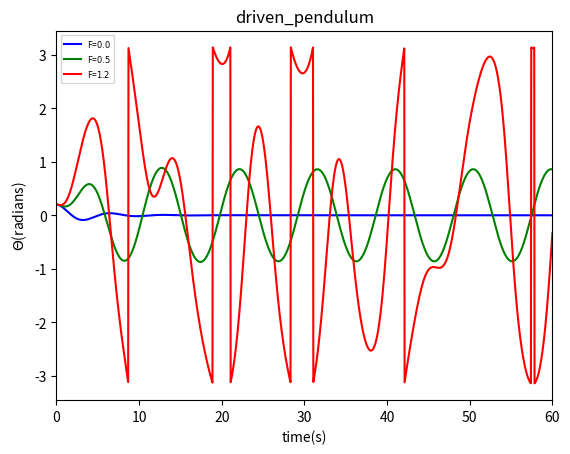

The script that saved this image:
import numpy as np
import math
import matplotlib.pyplot as plt

g=9.8
l=9.8
class CHAOS():
    def __init__(self,_omg0,_theta0,_dt,_time,_t0,_q,_FD,_Omega):
        self.omg=[_omg0]
        self.theta=[_theta0]
        self.t=[_t0]
        self.time=_time
        self.dt=_dt
        self.n=int(_time/_dt)
        self.q=_q
        self.FD=_FD
        self.Omega=_Omega
    def calculate(self):
        global g,l
        for i in range(self.n):
            self.omg.append(self.omg[-1]-g/l*math.sin(self.theta[-1])*self.dt-self.q*self.omg[-1]*self.dt+self.FD*math.sin(self.Omega*self.t[-1])*self.dt)
            if self.theta[-1]+self.omg[-1]*self.dt>math.pi:
                self.theta.append(self.theta[-1]+self.omg[-1]*self.dt-2*math.pi)
            elif self.theta[-1]+self.omg[-1]*self.dt<-math.pi:
                self.theta.append(self.theta[-1]+self.omg[-1]*self.dt+2*math.pi)
            else: 
                self.theta.append(self.theta[-1]+self.omg[-1]*self.dt)
            self.t.append(self.t[-1]+self.dt)
        return
    def plot(self,color,label):
        plt.plot(self.t,self.theta,color,label="F=$%.1f$"%(self.FD))
 
A=CHAOS(0,0.2,0.04,60,0,0.5,0.,2./3.)
B=CHAOS(0,0.2,0.04,60,0,0.5,0.5,2./3.)
C=CHAOS(0,0.2,0.04,60,0,0.5,1.2,2./3.)
A.calculate()
B.calculate()
C.calculate()
A.plot('b-',label="F=$0.5$")
B.plot('g-',label="F=$0.5$")
C.plot('r-',label="F=$1.2$")
plt.xlim(0,60)
plt.xlabel("time(s)")
plt.ylabel("$\Theta$(radians)")
plt.title("driven_pendulum")
plt.legend(fontsize=6,loc='best')

plt.savefig("chaos.png")
plt.show()
